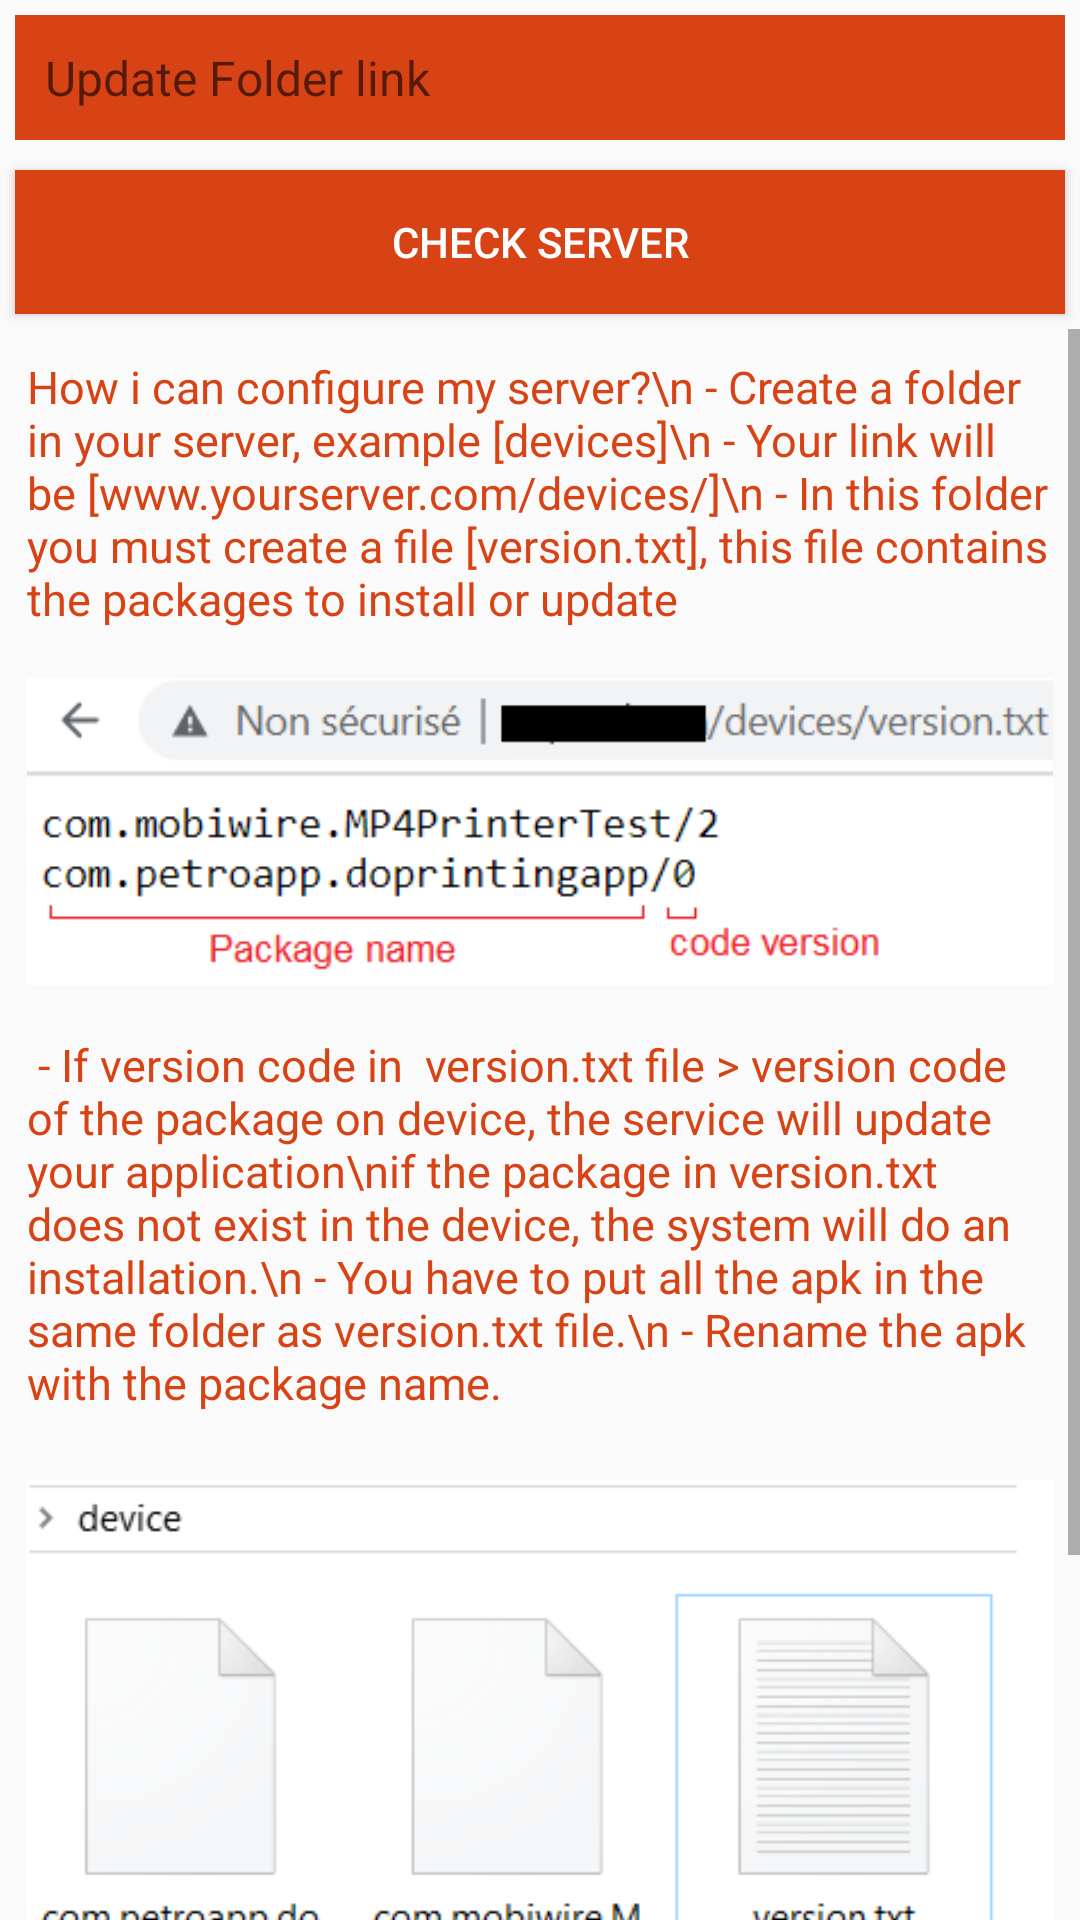

Write the Android layout XML for this screen, with the resource values it uses.
<!-- AndroidManifest.xml: application theme AppTheme -->
<!-- res/layout/fragment_update_server.xml -->
<?xml version="1.0" encoding="utf-8"?>
<LinearLayout xmlns:android="http://schemas.android.com/apk/res/android"
    android:layout_width="match_parent"
    android:layout_height="match_parent"
    android:orientation="vertical">

    <EditText
        android:id="@+id/editTextServerLink"
        android:layout_width="match_parent"
        android:layout_height="wrap_content"
        android:gravity="center_vertical"
        android:padding="10dp"
        android:layout_margin="5dp"
        android:hint="Update Folder link"
        android:textColor="#ffffff"
        android:background="@color/updateServer"
        android:textSize="16dp" />

    <Button
        android:id="@+id/buttonStartCheckServer"
        android:layout_width="match_parent"
        android:layout_height="wrap_content"
        android:layout_margin="5dp"
        android:gravity="center_horizontal|center_vertical"
        android:layout_gravity="center_horizontal|center_vertical"
        android:background="@color/updateServer"
        android:textColor="#ffffff"
        android:text="Check server"/>






    <ScrollView
        android:layout_width="fill_parent"
        android:layout_height="wrap_content">
        <LinearLayout
            android:id="@+id/layoutPackage"
            android:layout_width="match_parent"
            android:layout_height="wrap_content"
            android:orientation="vertical"
            android:layout_margin="3dp"
            android:padding="6dp">

            <TextView
                android:id="@+id/textViewDescUpdateServer1"
                android:layout_width="match_parent"
                android:layout_height="wrap_content"
                android:text="How i can configure my server?\n - Create a folder in your server, example [devices]\n
- Your link will be [www.yourserver.com/devices/]\n
- In this folder you must create a file [version.txt], this file contains the packages to install or update"
                android:textColor="@color/updateServer"
                android:textSize="15dp">

            </TextView>

            <ImageView
                android:layout_width="match_parent"
                android:layout_height="wrap_content"
                android:src="@drawable/version"></ImageView>

            <TextView
                android:id="@+id/textViewDescUpdateServer2"
                android:layout_width="match_parent"
                android:layout_height="wrap_content"
                android:text=" - If version code in  version.txt file > version code of the package on device, the service will update your application\nif the package in version.txt does not exist in the device, the system will do an installation.\n
- You have to put all the apk in the same folder as version.txt file.\n
- Rename the apk with the package name."
                android:textColor="@color/updateServer"
                android:textSize="15dp">



            </TextView>
            <ImageView
                android:layout_width="match_parent"
                android:layout_height="wrap_content"
                android:src="@drawable/device_content"></ImageView>

            <TextView
                android:id="@+id/textViewDescUpdateServer3"
                android:layout_width="wrap_content"
                android:layout_height="wrap_content"
                android:layout_marginTop="10dp"
                android:gravity="center_horizontal"
                android:text="In this example we check the server when we click on the [check server] button, but you can schedule the server check, after the reboot or twice a week, depending on your architecture"
                android:textColor="@color/updateServer"
                android:textSize="16dp">

            </TextView>
        </LinearLayout>
    </ScrollView>



</LinearLayout>
<!-- resources referenced by this layout -->
<resources>
  <color name="updateServer">#d84315</color>
  <!-- drawable device_content: png bitmap (drawable-v24, 8459 bytes) -->
  <!-- drawable version: png bitmap (drawable-v24, 6483 bytes) -->
  <style name="AppTheme" parent="Theme.AppCompat.Light.NoActionBar">
          
          <item name="colorPrimary">@color/colorPrimary</item>
          <item name="colorPrimaryDark">@color/colorPrimaryDark</item>
          <item name="colorAccent">@color/DATA</item>
      </style>
  <color name="colorPrimary">#3F51B5</color>
  <color name="colorPrimaryDark">#303F9F</color>
  <color name="DATA">#42a5f5</color>
</resources>
